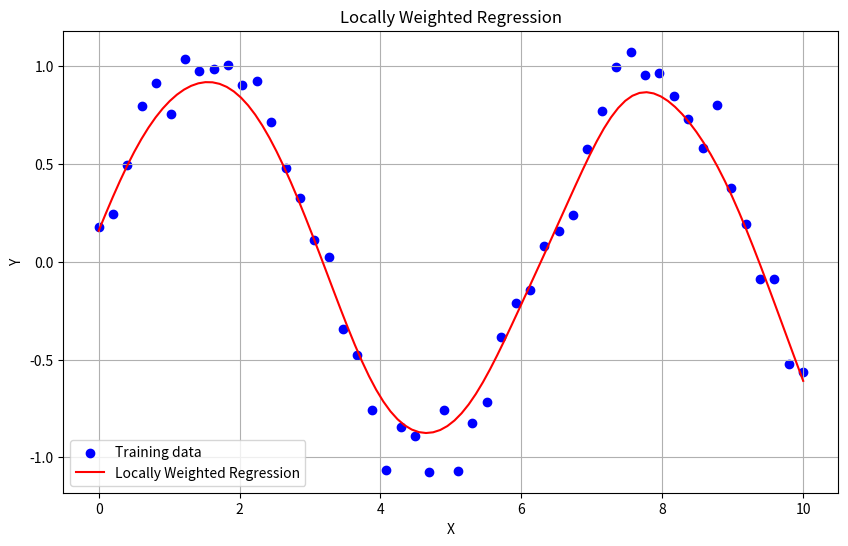

Write Python code to recreate this figure.
import numpy as np 
import matplotlib.pyplot as plt 
 
def locally_weighted_regression(x_query, X_train, y_train, tau=0.1): 
    m = X_train.shape[0] 
    weights = np.exp(-np.sum((X_train - x_query) ** 2, axis=1) / (2 * 
tau * tau)) 
    W = np.diag(weights) 
    theta = np.linalg.inv(X_train.T @ W @ X_train) @ (X_train.T @ W @ 
y_train) 
    prediction = x_query @ theta 
    return prediction 
 
np.random.seed(0) 
X_train = np.linspace(0, 10, 50) 
y_train = np.sin(X_train) + np.random.normal(0, 0.1, X_train.shape[0]) 
 
X_query = np.linspace(0, 10, 100) 
tau = 0.5 
predictions = [] 
for xq in X_query: 
    x_query = np.array([1, xq]) 
    prediction = locally_weighted_regression(x_query, 
np.c_[np.ones(X_train.shape[0]), X_train], y_train, tau) 
    predictions.append(prediction) 
 
plt.figure(figsize=(10, 6)) 
plt.scatter(X_train, y_train, color='blue', label='Training data') 
plt.plot(X_query, predictions, color='red', label='Locally Weighted Regression') 
plt.xlabel('X') 
plt.ylabel('Y') 
plt.title('Locally Weighted Regression') 
plt.legend() 
plt.grid(True) 
plt.show()
